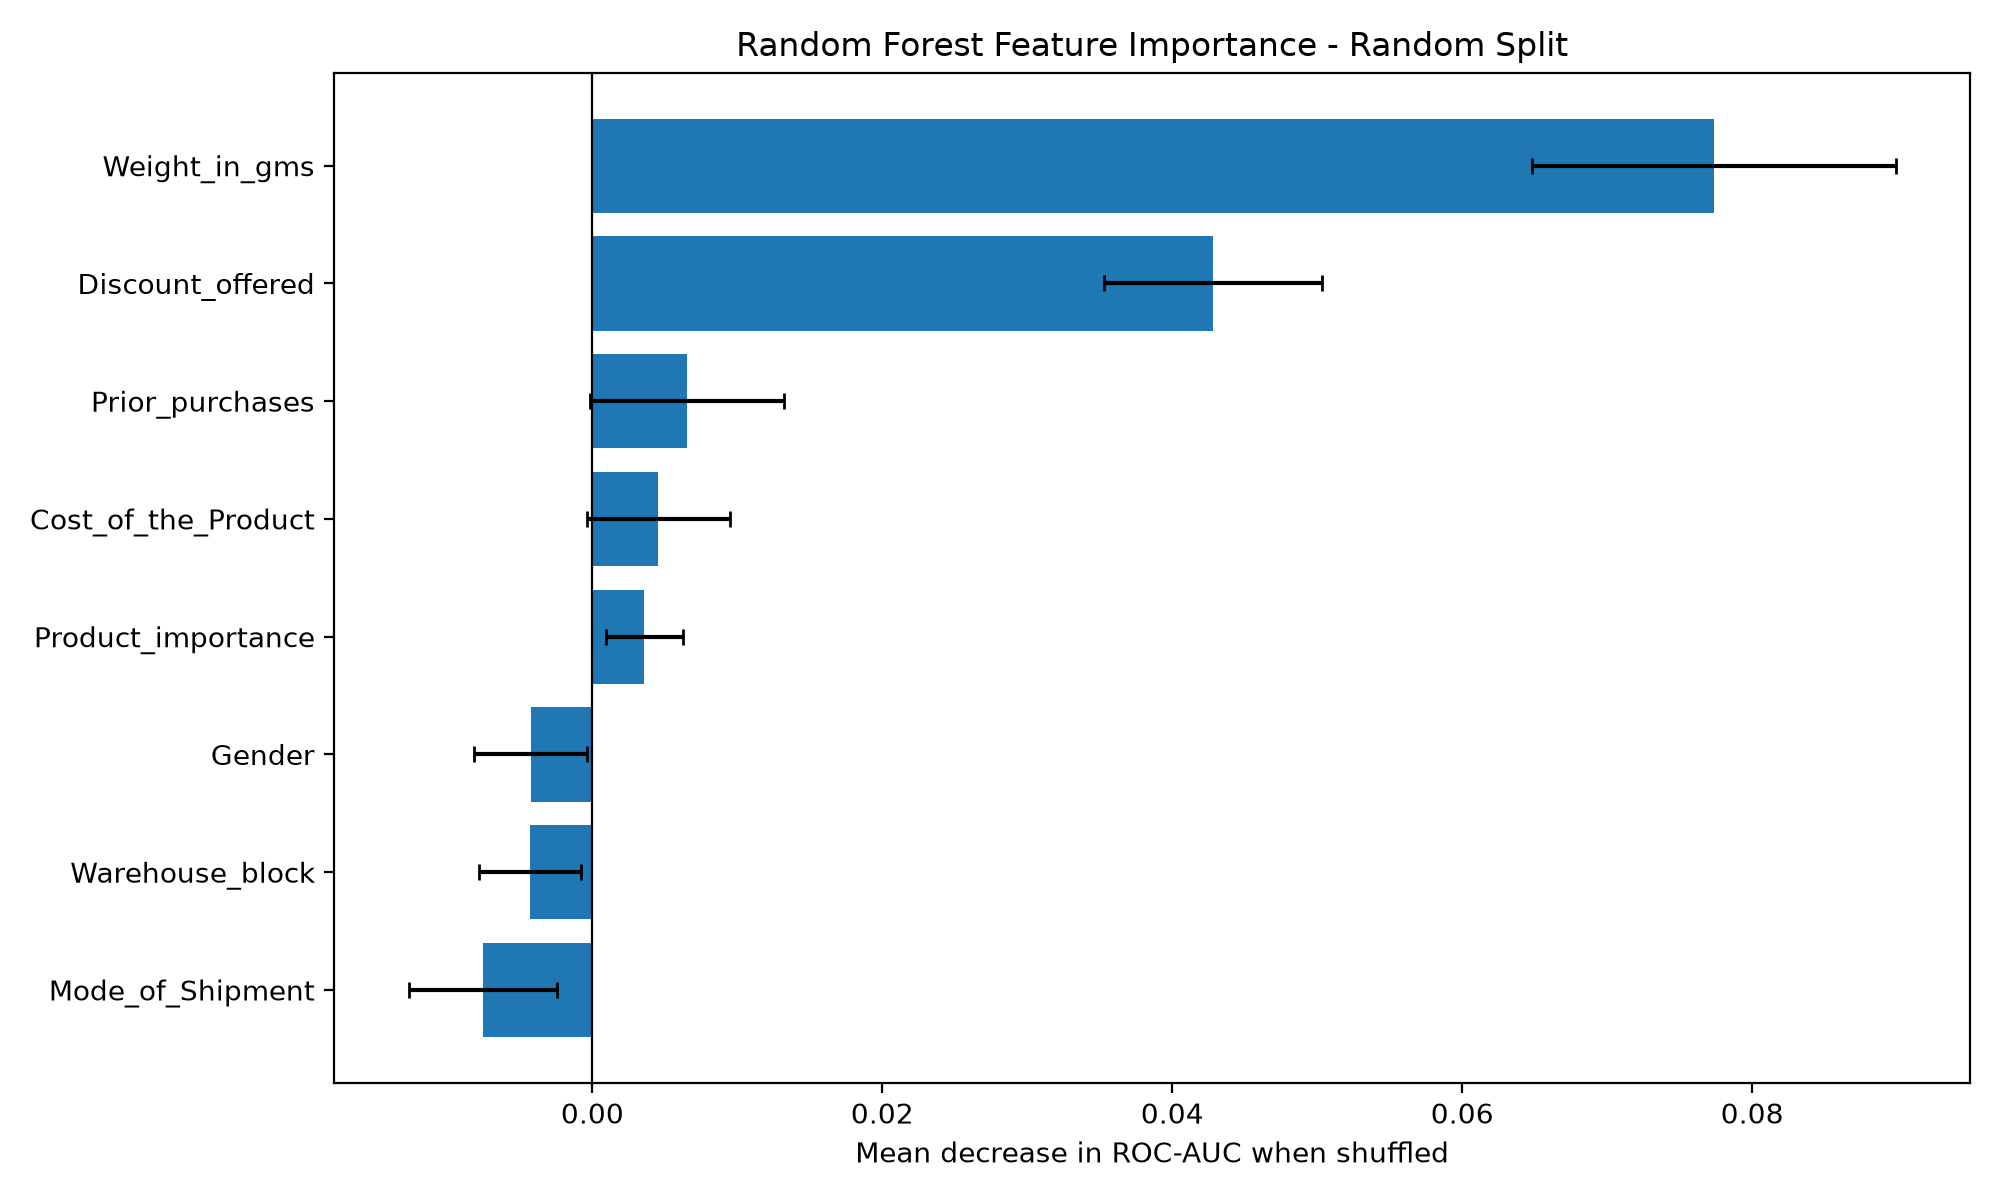

Data behind this chart, as committed beside it:
Feature, Importance, Std
Weight_in_gms, 0.07737, 0.01253
Discount_offered, 0.04279, 0.007529
Prior_purchases, 0.006518, 0.006667
Cost_of_the_Product, 0.00456, 0.004901
Product_importance, 0.003583, 0.002672
Gender, -0.004254, 0.003907
Warehouse_block, -0.004319, 0.003509
Mode_of_Shipment, -0.007572, 0.0051
